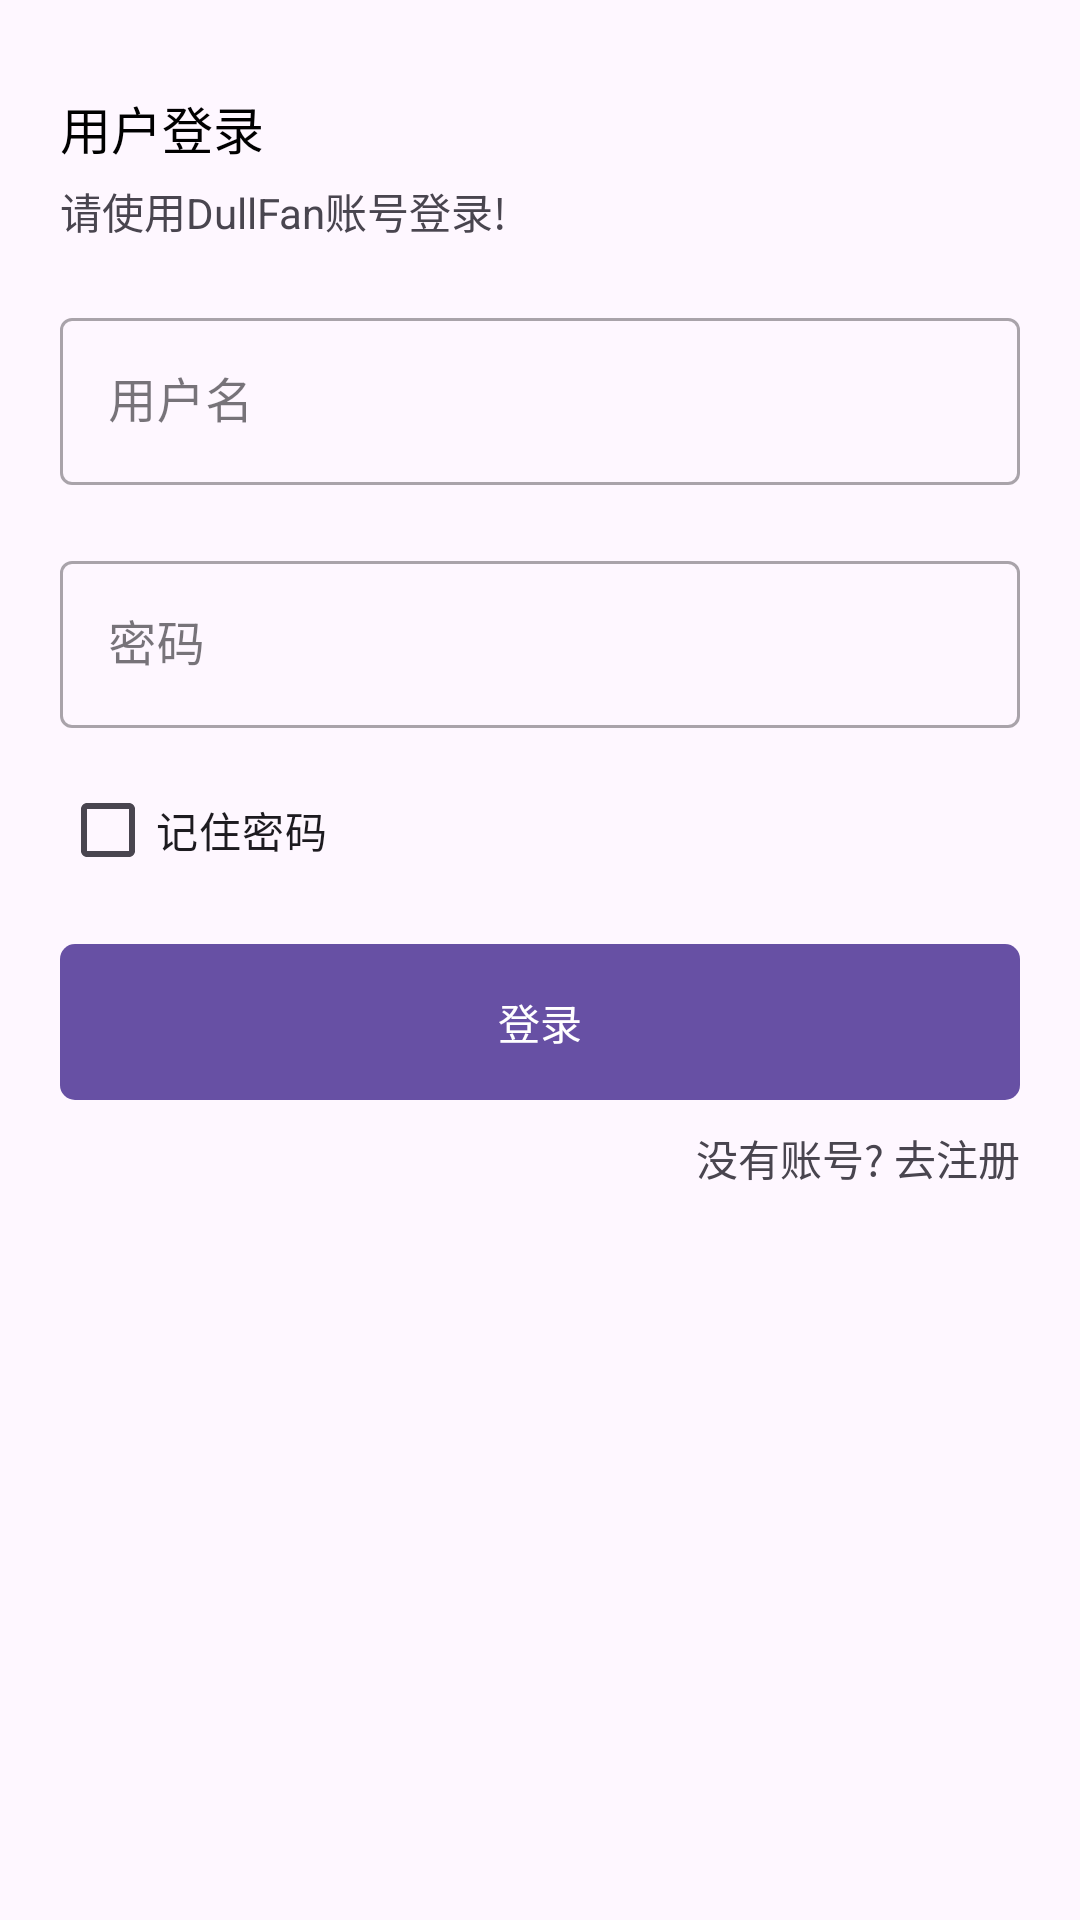

Here is an Android app screen rendered from its layout file. Give the layout XML and the strings, colors and styles it references.
<!-- AndroidManifest.xml: application theme Base.Theme.MyApplication -->
<!-- res/layout/activity_login.xml -->
<?xml version="1.0" encoding="utf-8"?>
<layout xmlns:android="http://schemas.android.com/apk/res/android"
    xmlns:app="http://schemas.android.com/apk/res-auto"
    xmlns:tools="http://schemas.android.com/tools">

    <data>

    </data>

    <androidx.constraintlayout.widget.ConstraintLayout
        android:layout_width="match_parent"
        android:layout_height="match_parent"
        tools:context=".ui.activity.login.LoginActivity">

        <TextView
            android:id="@+id/login_text1"
            android:layout_width="wrap_content"
            android:layout_height="wrap_content"
            app:layout_constraintTop_toTopOf="parent"
            app:layout_constraintLeft_toLeftOf="parent"
            android:layout_marginLeft="20dp"
            android:textSize="17dp"
            android:layout_marginTop="30dp"
            android:textColor="@color/black"
            android:text="用户登录" />

        <TextView
            android:id="@+id/login_text2"
            android:layout_width="wrap_content"
            android:layout_height="wrap_content"
            app:layout_constraintTop_toBottomOf="@id/login_text1"
            app:layout_constraintLeft_toLeftOf="parent"
            android:layout_marginLeft="20dp"
            android:layout_marginTop="5dp"
            android:text="请使用DullFan账号登录!" />


        <com.google.android.material.textfield.TextInputLayout
            android:id="@+id/login_et_layout1"
            android:layout_width="match_parent"
            style="@style/Widget.MaterialComponents.TextInputLayout.OutlinedBox"
            android:layout_height="wrap_content"
            android:hint="用户名"
            android:layout_marginHorizontal="20dp"
            app:layout_constraintTop_toBottomOf="@id/login_text2"
            android:layout_marginTop="20dp">

            <com.google.android.material.textfield.TextInputEditText
                android:layout_width="match_parent"
                android:layout_height="wrap_content"
                android:inputType="text"
                android:id="@+id/login_et1" />

        </com.google.android.material.textfield.TextInputLayout>


        <com.google.android.material.textfield.TextInputLayout
            android:id="@+id/login_et_layout2"
            android:layout_width="match_parent"
            style="@style/Widget.MaterialComponents.TextInputLayout.OutlinedBox"
            android:layout_height="wrap_content"
            android:hint="密码"
            android:inputType="textPassword"
            android:layout_marginHorizontal="20dp"
            app:layout_constraintTop_toBottomOf="@id/login_et_layout1"
            android:layout_marginTop="20dp">

            <com.google.android.material.textfield.TextInputEditText
                android:layout_width="match_parent"
                android:inputType="textPassword"
                app:endIconMode="password_toggle"
                android:layout_height="wrap_content"
                android:id="@+id/login_et2" />

        </com.google.android.material.textfield.TextInputLayout>

        <com.google.android.material.checkbox.MaterialCheckBox
            android:id="@+id/login_check"
            android:layout_width="wrap_content"
            android:layout_height="wrap_content"
            android:text="记住密码"
            app:layout_constraintTop_toBottomOf="@id/login_et_layout2"
            app:layout_constraintLeft_toLeftOf="parent"
            android:layout_marginHorizontal="20dp"
            android:layout_marginTop="10dp"/>


        <com.google.android.material.button.MaterialButton
            android:id="@+id/login_button"
            android:layout_width="match_parent"
            android:layout_height="60dp"
            android:layout_marginHorizontal="20dp"
            android:layout_marginTop="10dp"
            android:text="登录"
            app:cornerRadius="5dp"
            app:layout_constraintTop_toBottomOf="@id/login_check" />

        <TextView
            android:clickable="true"
            android:id="@+id/login_register"
            android:layout_width="wrap_content"
            android:layout_height="wrap_content"
            app:layout_constraintTop_toBottomOf="@id/login_button"
            app:layout_constraintRight_toRightOf="parent"
            android:layout_marginLeft="20dp"
            android:layout_marginRight="20dp"
            android:autoSizeMaxTextSize="20dp"
            android:layout_marginTop="5dp"
            android:text="没有账号? 去注册" />


    </androidx.constraintlayout.widget.ConstraintLayout>

</layout>
<!-- resources referenced by this layout -->
<resources>
  <color name="black">#FF000000</color>
  <style name="Base.Theme.MyApplication" parent="Theme.Material3.DayNight">
          <item name="colorPrimary">#ff6750a4</item>
          <item name="colorOnPrimary">@color/white</item>
          <item name="colorPrimaryContainer">#ffeaddff</item>
          <item name="colorOnPrimaryContainer">#ff21005d</item>
          <item name="colorPrimaryInverse">#ffd0bcff</item>
          <item name="colorSecondary">@color/white</item>
          <item name="colorSecondaryContainer">#ffe8def8</item>
          <item name="colorOnTertiaryContainer">#ff31111d</item>
          <item name="colorOnSecondaryContainer">#ff1d192b</item>
          <item name="colorTertiary">#ff7d5260</item>
          <item name="colorOnTertiary">@color/white</item>
          <item name="colorTertiaryContainer">#ffffd8e4</item>
      </style>
  <color name="white">#FFFFFFFF</color>
</resources>
